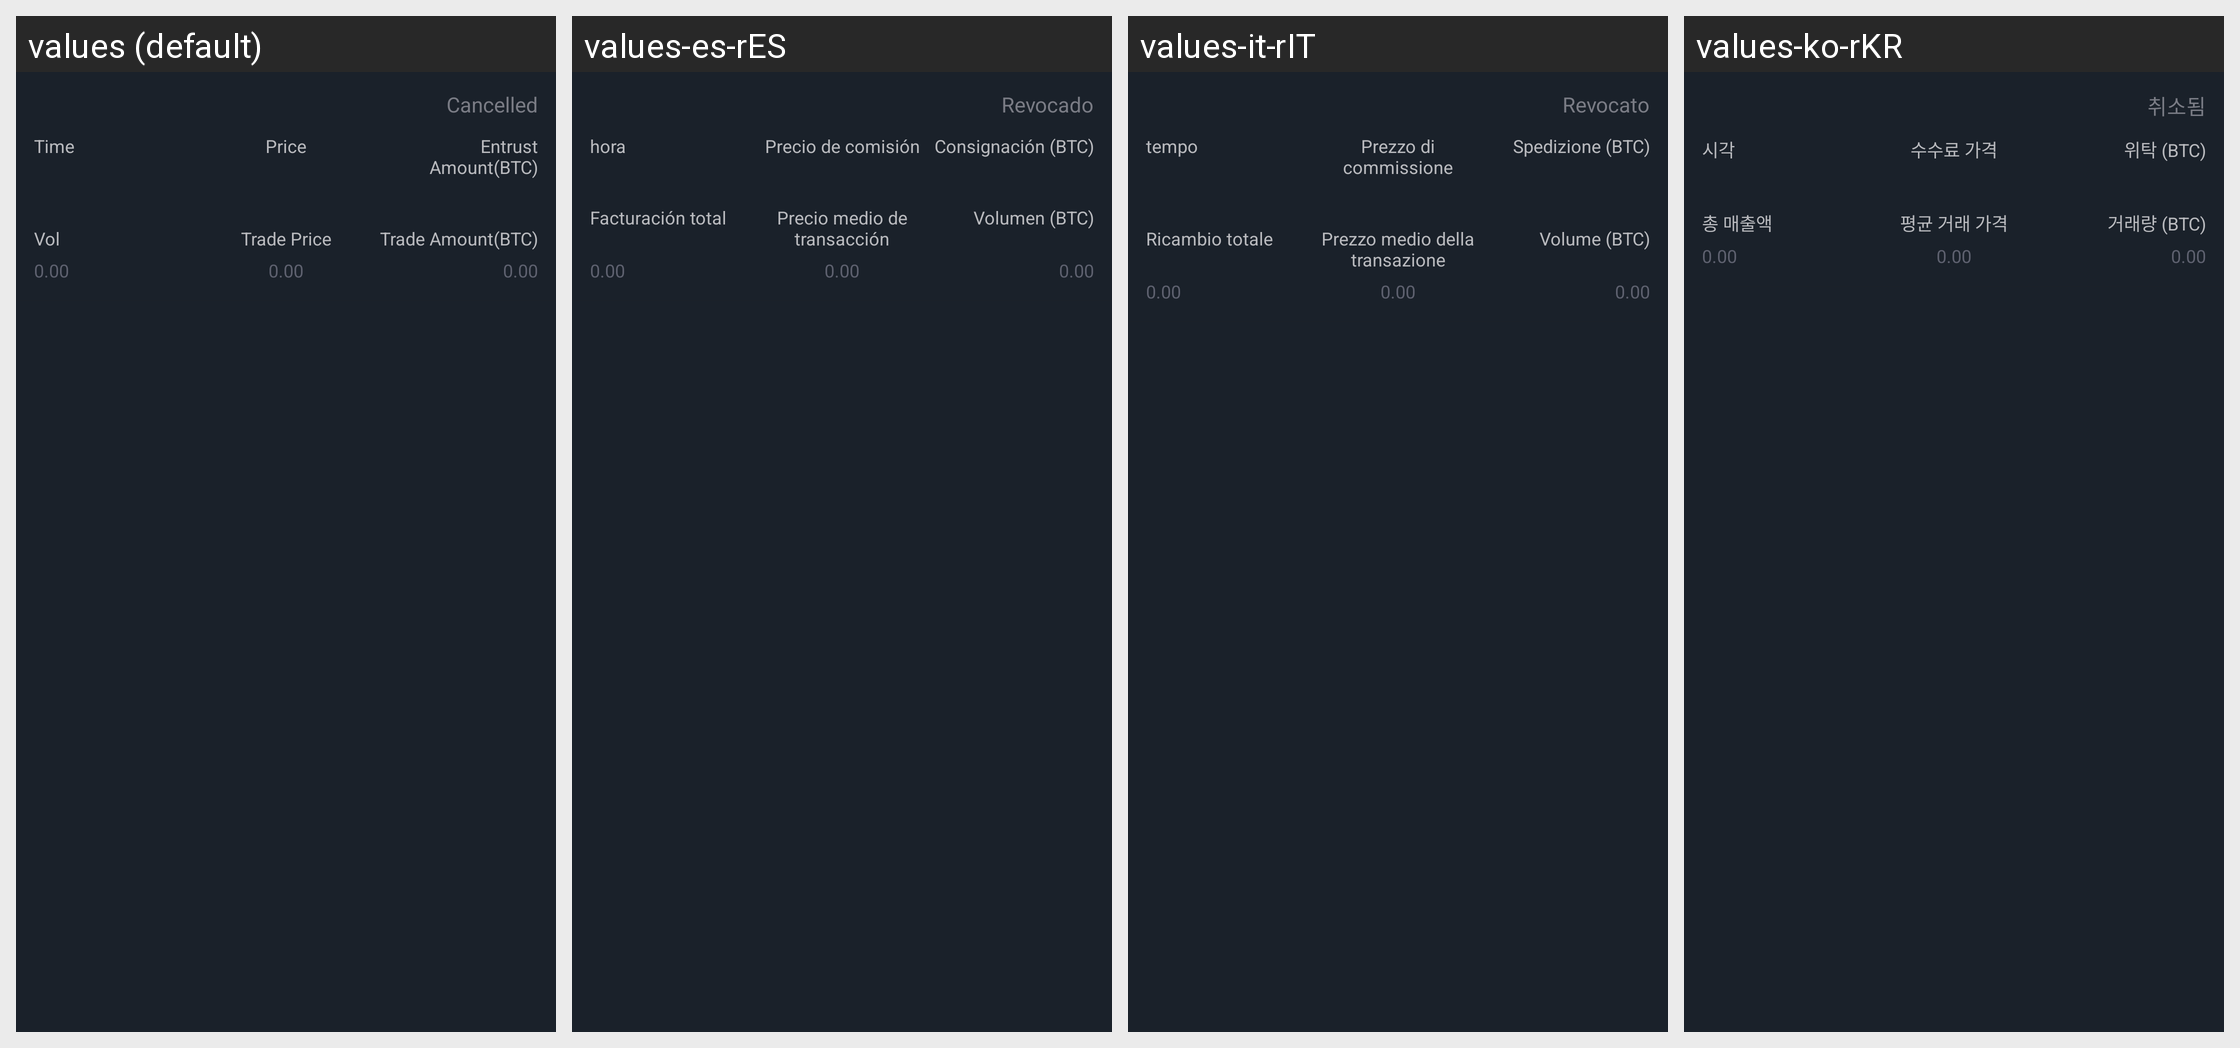

This grid shows one Android layout under several languages. Give, for every string resource on the screen, its name, the default text and each shown locale's text.
Android screen res/layout/adapter_trust_history_layout.xml rendered under 4 locales, left to right: values (default), values-es-rES, values-it-rIT, values-ko-rKR. Device: Nexus 5 (rendered at 1080×1920; each locale shown at half size, 540×960, under a caption strip naming it); theme AppTheme.StartingWindowTheme.
Other locales in the repository, not shown: values-de-rDE, values-en, values-fr-rFR, values-ja-rJP, values-pt-rPT, values-zh-rCN, values-zh-rMO, values-zh-rTW.
Strings drawn on this screen, with the default value and each locale's value (text and hints the layout hard-codes, and strings that could not be matched under every locale, appear in the picture but are not listed):

undone
  values: Cancelled
  values-es-rES: Revocado
  values-it-rIT: Revocato
  values-ko-rKR: 취소됨

item_time
  values: Time
  values-es-rES: hora
  values-it-rIT: tempo
  values-ko-rKR: 시각

text_wei_price
  values: Price
  values-es-rES: Precio de comisión
  values-it-rIT: Prezzo di commissione
  values-ko-rKR: 수수료 가격

entrust_num_btc
  values: Entrust Amount(BTC)
  values-es-rES: Consignación (BTC)
  values-it-rIT: Spedizione (BTC)
  values-ko-rKR: 위탁 (BTC)

text_total_deal
  values: Vol
  values-es-rES: Facturación total
  values-it-rIT: Ricambio totale
  values-ko-rKR: 총 매출액

text_average_price
  values: Trade Price
  values-es-rES: Precio medio de transacción
  values-it-rIT: Prezzo medio della transazione
  values-ko-rKR: 평균 거래 가격

entrust_ok_btc
  values: Trade Amount(BTC)
  values-es-rES: Volumen (BTC)
  values-it-rIT: Volume (BTC)
  values-ko-rKR: 거래량 (BTC)
